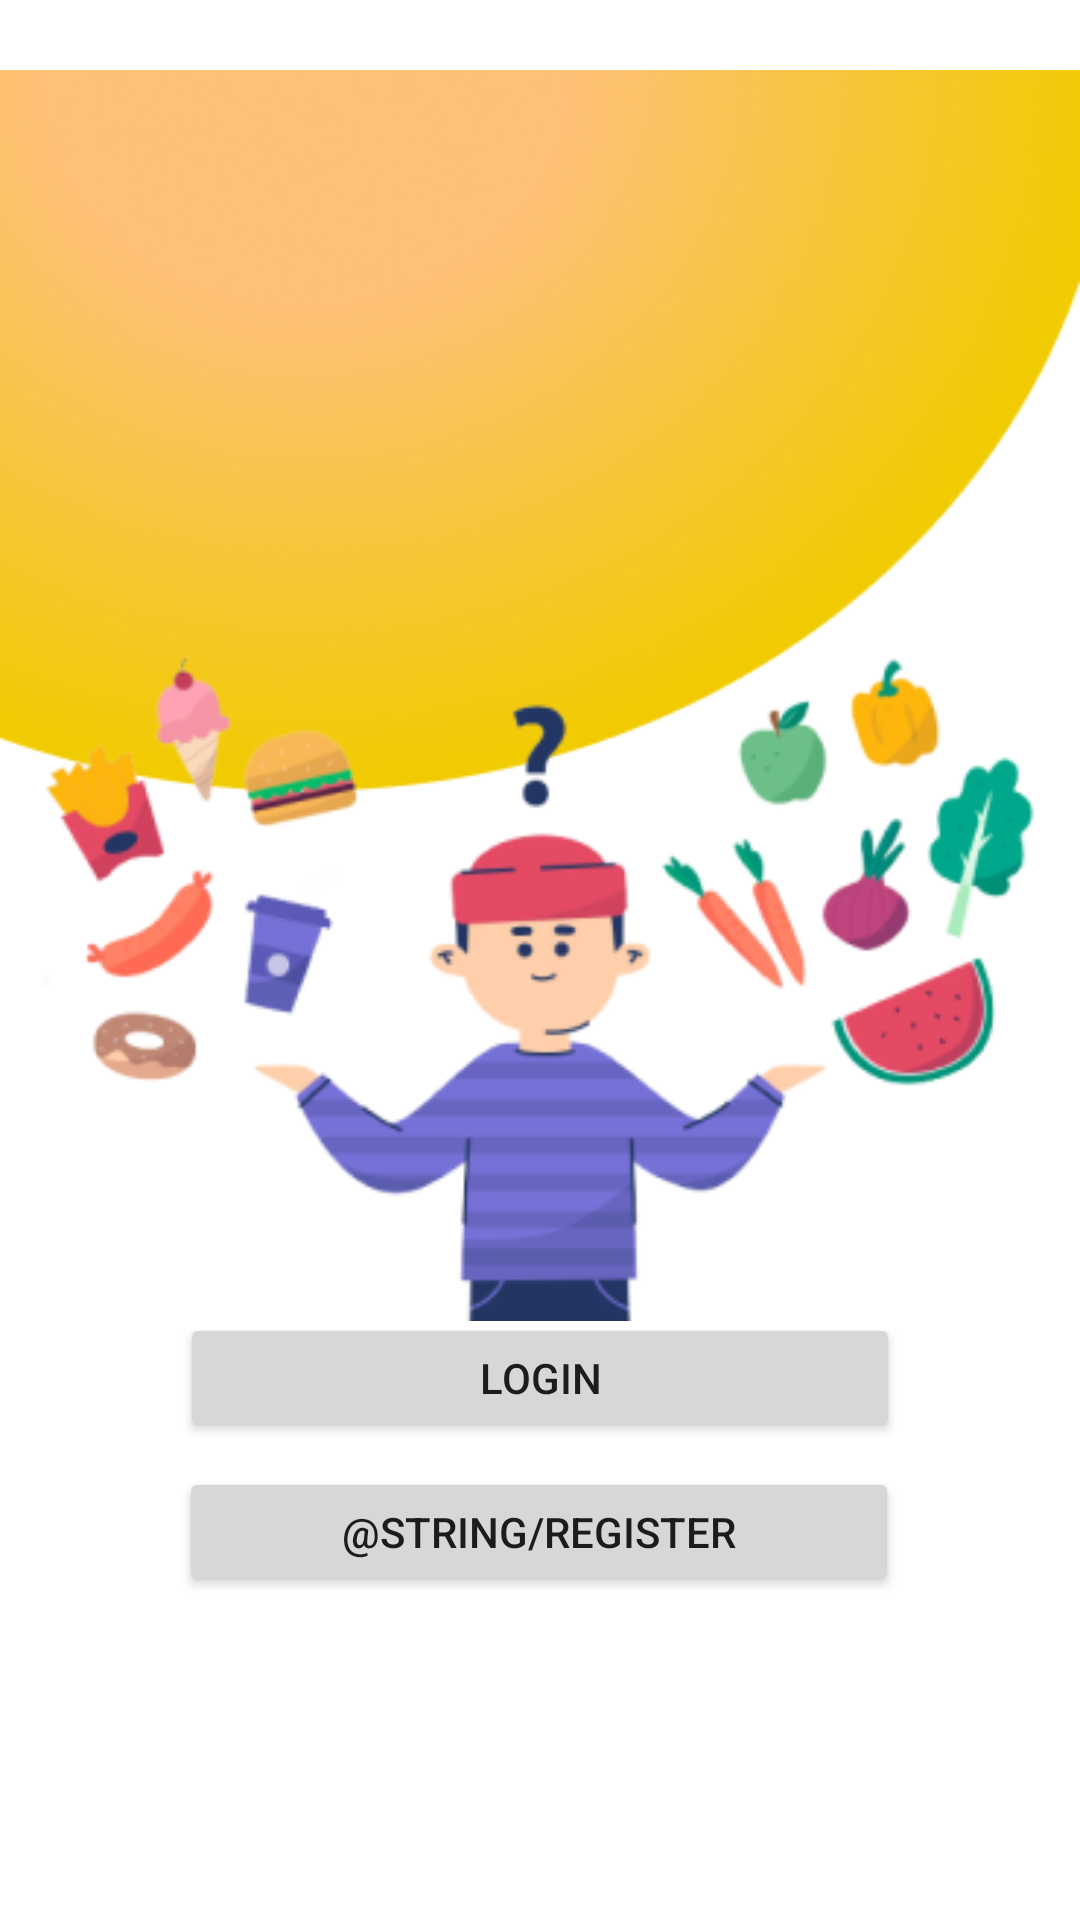

Layout XML and referenced resources for this Android screen:
<!-- AndroidManifest.xml: application theme Theme.FoodHunt -->
<!-- res/layout/welcome_sceen.xml -->
<?xml version="1.0" encoding="utf-8"?>
<androidx.constraintlayout.widget.ConstraintLayout xmlns:android="http://schemas.android.com/apk/res/android"
    xmlns:app="http://schemas.android.com/apk/res-auto"
    xmlns:tools="http://schemas.android.com/tools"
    android:layout_width="match_parent"
    android:layout_height="match_parent">

    <ImageView
        android:id="@+id/imageView3"
        android:layout_width="match_parent"
        android:layout_height="wrap_content"
        android:src="@drawable/ellipse"
        app:layout_constraintBottom_toBottomOf="parent"
        app:layout_constraintEnd_toEndOf="parent"
        app:layout_constraintHorizontal_bias="1.0"
        app:layout_constraintStart_toStartOf="parent"
        app:layout_constraintTop_toTopOf="parent"
        app:layout_constraintVertical_bias="0.0" />

    <ImageView
        android:id="@+id/imageView2"
        android:layout_width="match_parent"
        android:layout_height="wrap_content"
        android:src="@drawable/img_welcome"
        app:layout_constraintBottom_toBottomOf="parent"
        app:layout_constraintEnd_toEndOf="parent"
        app:layout_constraintHorizontal_bias="0.0"
        app:layout_constraintStart_toStartOf="parent"
        app:layout_constraintTop_toTopOf="parent" />

    <Button
        android:layout_width="240dp"
        android:layout_height="43dp"
        android:text="@string/login"
        app:layout_constraintBottom_toBottomOf="parent"
        app:layout_constraintEnd_toEndOf="parent"
        app:layout_constraintStart_toStartOf="parent"
        app:layout_constraintTop_toTopOf="parent"
        app:layout_constraintVertical_bias="0.733" />

    <Button
        android:layout_width="240dp"
        android:layout_height="43dp"
        android:text="@string/register"
        app:layout_constraintBottom_toBottomOf="parent"
        app:layout_constraintEnd_toEndOf="parent"
        app:layout_constraintHorizontal_bias="0.497"
        app:layout_constraintStart_toStartOf="parent"
        app:layout_constraintTop_toTopOf="parent"
        app:layout_constraintVertical_bias="0.819" />


</androidx.constraintlayout.widget.ConstraintLayout>
<!-- resources referenced by this layout -->
<resources>
  <!-- drawable ellipse: png bitmap (drawable, 94809 bytes) -->
  <!-- drawable img_welcome: png bitmap (drawable, 45909 bytes) -->
  <string name="login">Login</string>
  <style name="Theme.FoodHunt" parent="Theme.MaterialComponents.DayNight.DarkActionBar">
          
          <item name="colorPrimary">@color/purple_500</item>
          <item name="colorPrimaryVariant">@color/purple_700</item>
          <item name="colorOnPrimary">@color/white</item>
          
          <item name="colorSecondary">@color/teal_200</item>
          <item name="colorSecondaryVariant">@color/teal_700</item>
          <item name="colorOnSecondary">@color/black</item>
          
          <item name="android:statusBarColor">?attr/colorPrimaryVariant</item>
          
      </style>
  <color name="purple_500">#FF6200EE</color>
  <color name="purple_700">#FF3700B3</color>
  <color name="white">#FFFFFFFF</color>
  <color name="teal_200">#FF03DAC5</color>
  <color name="teal_700">#FF018786</color>
  <color name="black">#FF000000</color>
</resources>
